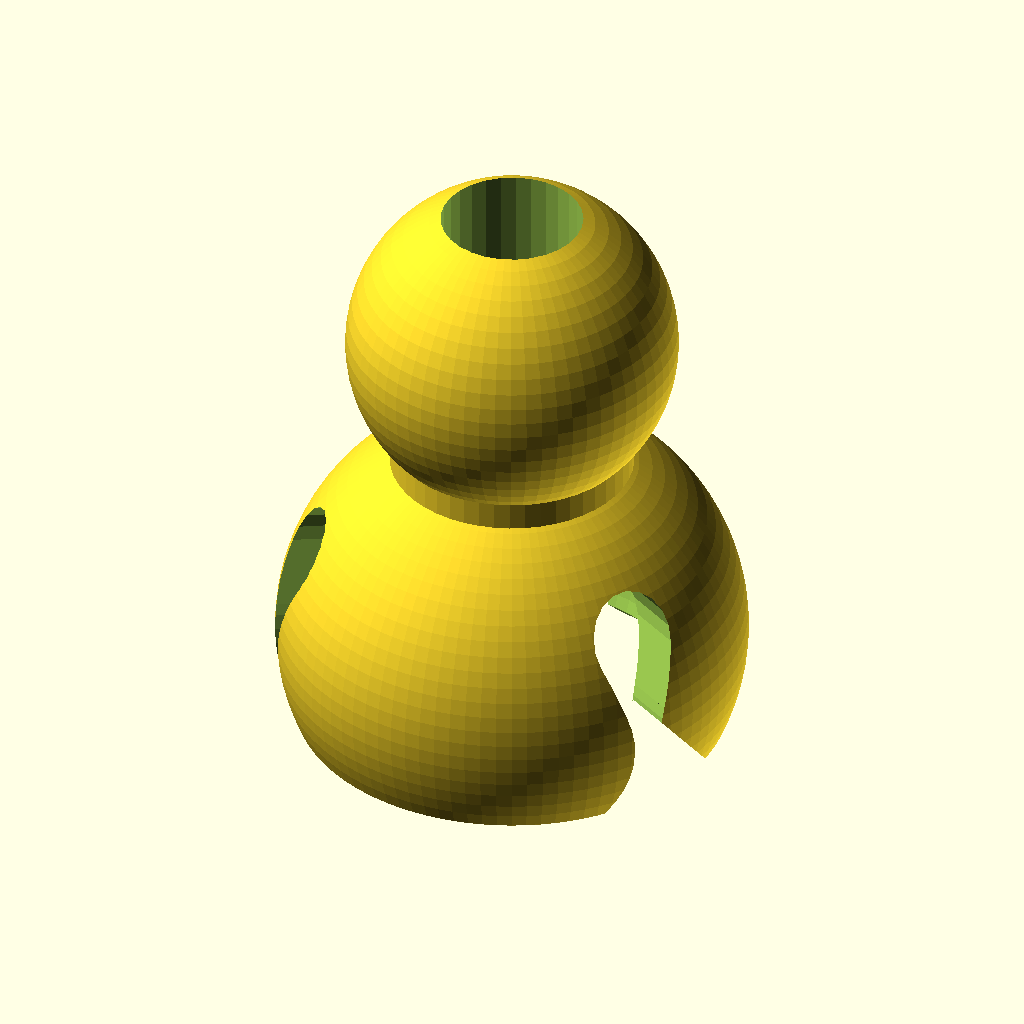
Cell 1 — every parameter at its default value.
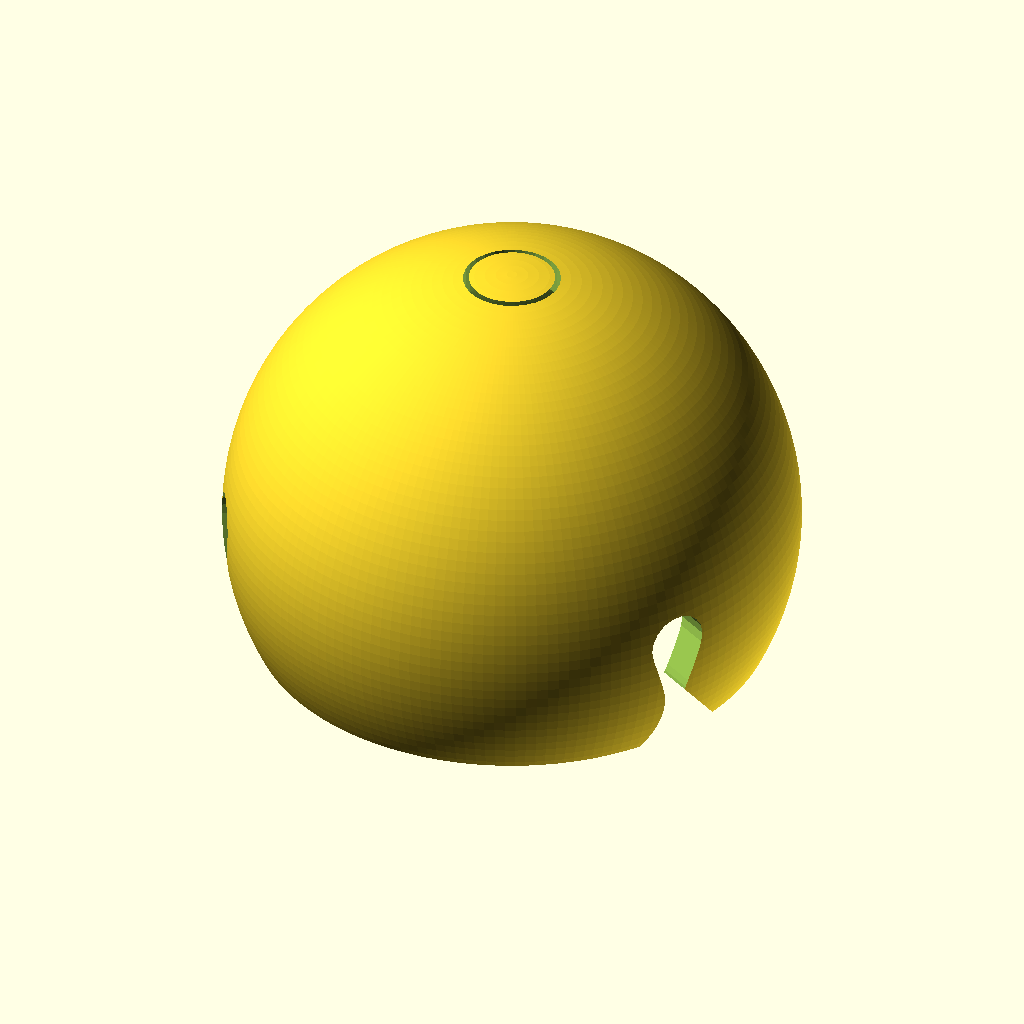
Cell 2 — bottom_ball_diameter set to 23.4, the other parameters unchanged.
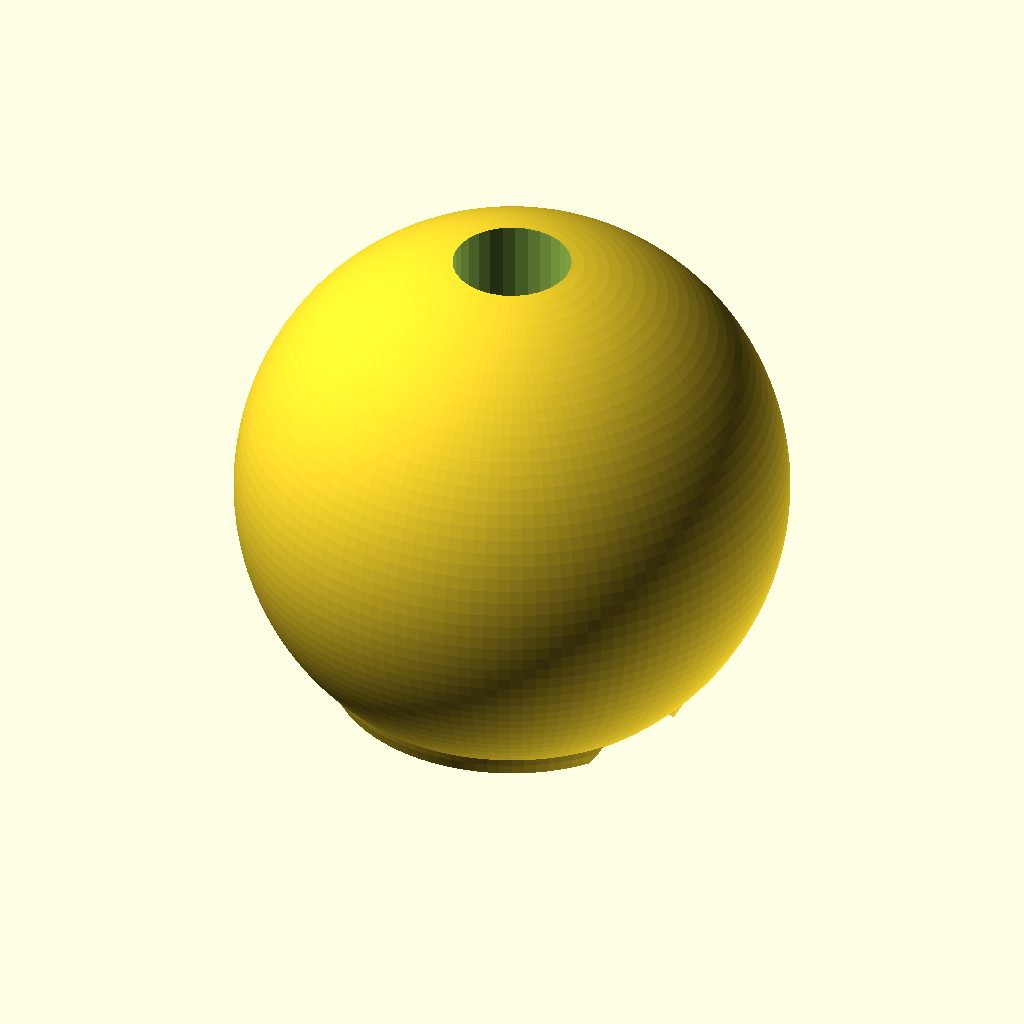
Cell 3 — top_ball_diameter set to 21, the other parameters unchanged.
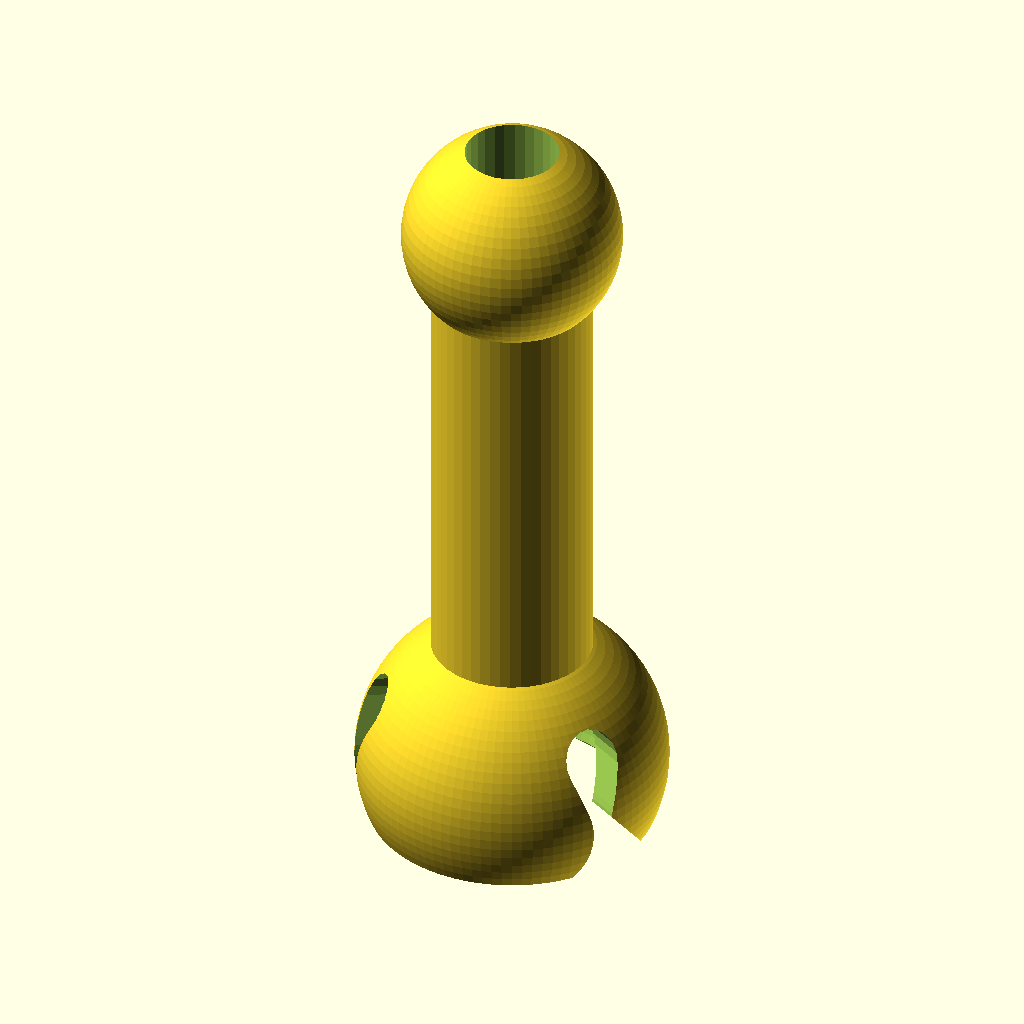
Cell 4: the same model with total_height = 38.
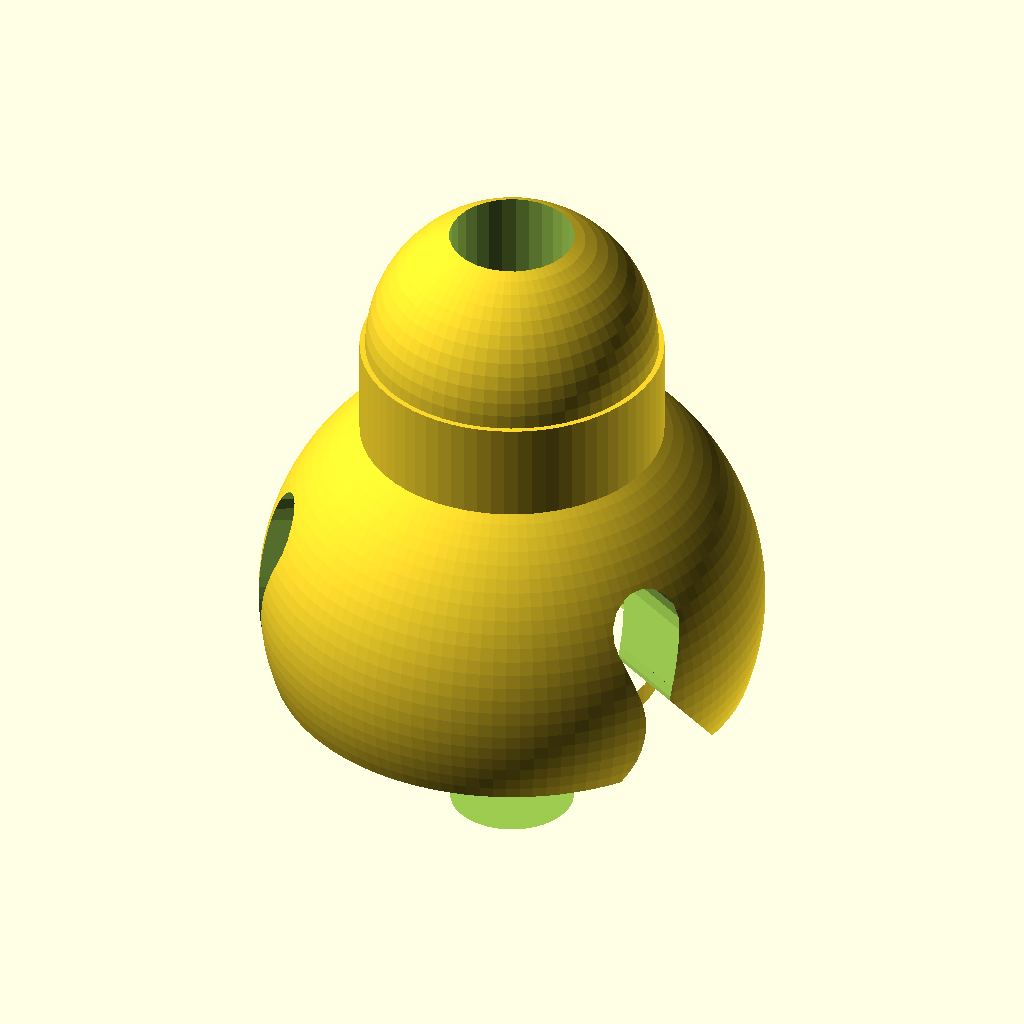
Cell 5 — wall_thickness set to 3.2, the other parameters unchanged.
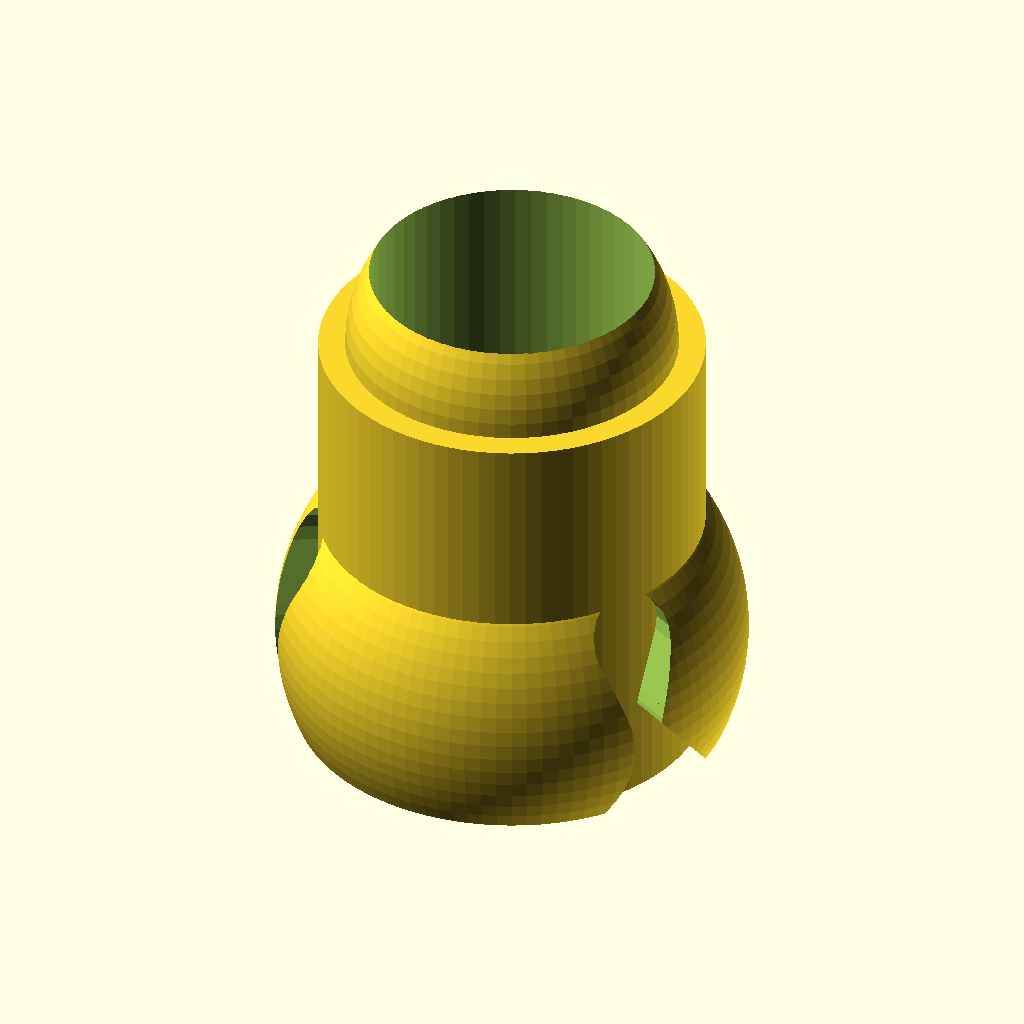
Cell 6: hole_diameter = 9 (everything else at default).
The same orthographic view direction (rotation 55°, 0°, 25°; colour scheme Cornfield) for every cell, with the view re-fitted per cell, so scale and position can differ between cells.
The OpenSCAD source (scadFiles/1754888/2734215.scad):
/*

 * Ball and socket adapter for PCB Workstation with Articulated Arms 

 *   (http://www.thingiverse.com/thing:801279)

 *

 * Author: Scott Shumate <scott@shumatech.com>

 *

 * This ball and socket adapter snaps onto the end of a

 * flexible coolant pipe and adapts it for use with all

 * of the accessories available for the PCB Workstation.

 * Flexible coolant pipes hold and wear much better than

 * 3D printed arms and are cheap and readily available at

 * a number of Ebay sellers.

 */



// Diameter of the top ball (mm)

bottom_ball_diameter = 11.7;



// Diameter of the bottom ball (mm)

top_ball_diameter = 10.5;



// Total height of the adapter (mm)

total_height = 19;



// Thickness of the wall around the bottom ball (mm)

wall_thickness = 1.6;



// Diameter of middle hole (mm)

hole_diameter = 4.5;



// Length of the slots in the bottom ball cap (mm)

slot_length = 7.5;



// Number of slots around the bottom ball cap

number_of_slots = 3;



$fa=1;

$fs=0.5;



create();



module create() {

    difference() {

        union() {

            // Bottom ball cap

            ball_cap(bottom_ball_diameter, wall_thickness, slot_length, number_of_slots);

            

            // Neck

            cylinder(d=hole_diameter+2*wall_thickness, h=total_height-top_ball_diameter/2);



            // Top ball

            translate([0, 0, total_height-top_ball_diameter/2])

                sphere(d=top_ball_diameter);

        }

        union() {

            // Hole through middle

            cylinder(d=hole_diameter, h=total_height);

            

            // Bottom ball

            translate([0, 0, bottom_ball_diameter/4])

                sphere(d=bottom_ball_diameter);

        }

    }

}



module ball_cap(ball_diameter, wall_thickness, slot_length, number_of_slots)

{

    difference() {

        // Cap body

        translate([0, 0, ball_diameter/4])

            sphere(d=ball_diameter+2*wall_thickness);



        union() {

            // Bottom ball

            translate([0, 0, ball_diameter/4])

                sphere(d=ball_diameter);

            

            // Bottom bevel

            translate([0, 0, -1.7])

                cylinder(r1=(ball_diameter+wall_thickness)/2+1, r2=0, h=(ball_diameter+wall_thickness)/2+1);

            

            // Bottom trim

            translate([0, 0, -ball_diameter/2])

                cylinder(d=2*wall_thickness+ball_diameter, h=ball_diameter/2);



            // Slots

            for (i = [1:number_of_slots])

                ball_slot(slot_length, ball_diameter, i*360/number_of_slots);

        }

    }

}



module ball_slot(slot_length, slot_height, angle)

{

    rotate([-90, 0, angle]) {

        translate([0, -slot_length, 0])

            ball_teardrop(1.25*slot_length, slot_height);

    }

}



module ball_teardrop(length,height)

{

    r1=0.15*length;

    x1=0;

    y1=r1;



    r2=0.45*length;

    x2=0.5*length;

    y2=length-r2;



    t12 = tangent(x1, y1, r1, x2, y2, r2, -1, -1);

    t23 = tangent(x2, y2, r2, -x2, y2, r2, 1, -1);

    t31 = tangent(-x2, y2, r2, x1, y1, r1, -1, 1);



    linear_extrude(height=height) {

        difference() {

            union() {

                translate([x1,y1]) circle(r=r1);

                polygon([t12[0], t12[1], t23[0], t23[1], t31[0], t31[1]]);

            }

            union() {

                translate([x2,y2]) circle(r=r2);

                translate([-x2,y2]) circle(r=r2);

            }

        }

    }

}



// Calculate the tangent points between two circles

function tangent (x1, y1, r1, x2, y2, r2, s1, s2) = 

    let ( 

    d = sqrt((x1 - x2) * (x1 - x2) + (y1 - y2) * (y1 - y2)),

    vx = (x2 - x1) / d,

    vy = (y2 - y1) / d,

    

    c = (r1 - s1 * r2) / d,

    h = sqrt(1.0 - c*c),



    nx = vx * c - s2 * h * vy,

    ny = vy * c + s2 * h * vx,



    xt1 = x1 + r1 * nx,

    yt1 = y1 + r1 * ny,

    xt2 = x2 + s1 * r2 * nx,

    yt2 = y2 + s1 * r2 * ny

    ) 

    [[xt1,yt1],[xt2,yt2]]; 
Customizer parameters (derived from the source; name, type, default, range or options):
bottom_ball_diameter: number, default 11.7
top_ball_diameter: number, default 10.5
total_height: number, default 19
wall_thickness: number, default 1.6
hole_diameter: number, default 4.5
slot_length: number, default 7.5
number_of_slots: number, default 3
